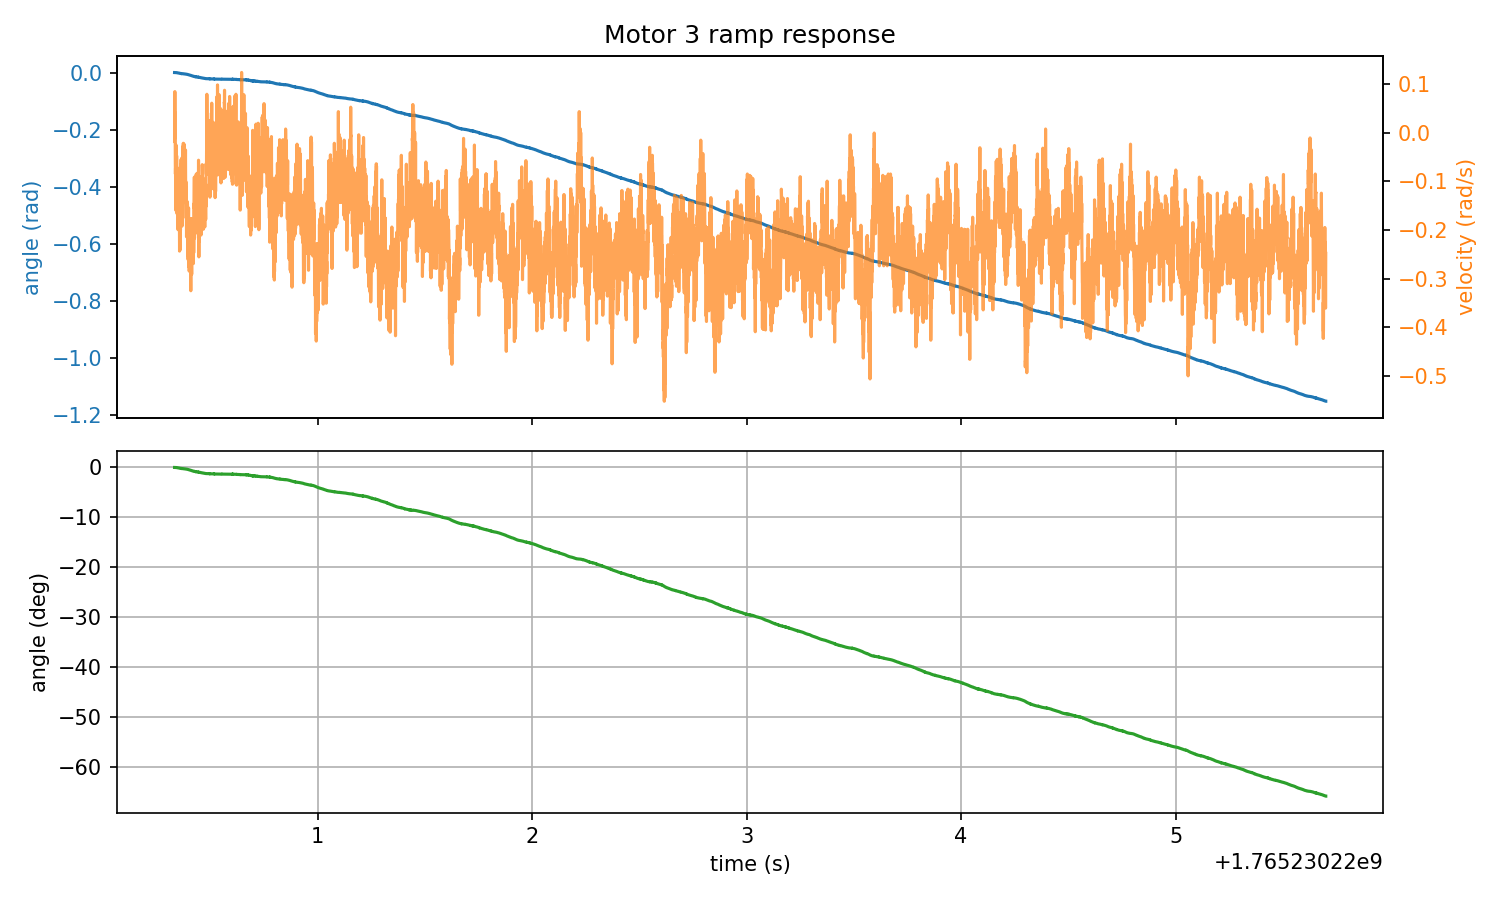

Data behind this chart, as committed beside it:
timestamp, angle_rad, angle_deg, velocity_rad_s, torque_Nm
1765230220, 0.000000, 0.000000, 0.03616, -0.05585
1765230220, , , , 
1765230220, 0.000000, 0.000000, -0.01785, -0.000183
1765230220, 0.000000, 0.000000, 0.005035, -0.000183
1765230220, 0.000000, 0.000000, -0.01236, -0.000183
1765230220, 0.000000, 0.000000, 0.04532, -0.000183
1765230220, 0.000381, 0.02186, 0.08469, -0.000183
1765230220, 0.000381, 0.02186, 0.0444, -0.000183
1765230220, 0.000000, 0.000000, 0.04349, -0.000183
1765230220, 0.000000, 0.000000, -0.02335, -0.07745
1765230220, 0.000000, 0.000000, -0.06272, -0.07196
1765230220, 0.000000, 0.000000, -0.08469, -0.000183
1765230220, 0.000000, 0.000000, -0.07279, -0.004944
1765230220, -0.000381, -0.02186, -0.1588, -0.0661
1765230220, -0.000381, -0.02186, -0.1241, -0.000183
1765230220, -0.000381, -0.02186, -0.0856, -0.000183
1765230220, -0.000381, -0.02186, -0.05264, -0.000183
1765230220, -0.000381, -0.02186, -0.02518, -0.000183
1765230220, -0.000381, -0.02186, -0.1341, -0.01044
1765230220, -0.000381, -0.02186, -0.05722, -0.000183
1765230220, -0.000381, -0.02186, -0.06088, -0.000183
1765230220, -0.000381, -0.02186, -0.08102, -0.000183
1765230220, -0.000381, -0.02186, -0.04715, 0.05328
1765230220, -0.000381, -0.02186, -0.07553, -0.000183
1765230220, -0.000381, -0.02186, -0.09934, -0.000183
1765230220, -0.000763, -0.04371, -0.1497, -0.02838
1765230220, -0.000763, -0.04371, -0.1662, -0.03644
1765230220, -0.000763, -0.04371, -0.1131, -0.000183
1765230220, -0.000763, -0.04371, -0.1387, -0.000183
1765230220, -0.001144, -0.06557, -0.1277, -0.03937
1765230220, -0.001144, -0.06557, -0.1524, -0.000183
1765230220, -0.001144, -0.06557, -0.1396, -0.000183
1765230220, -0.001144, -0.06557, -0.07279, -0.006775
1765230220, -0.001526, -0.08743, -0.1717, -0.000183
1765230220, -0.001526, -0.08743, -0.1991, 0.04633
1765230220, -0.001526, -0.08743, -0.1616, -0.000183
1765230220, -0.001526, -0.08743, -0.0856, -0.0423
1765230220, -0.001526, -0.08743, -0.1295, -0.000183
1765230220, -0.001526, -0.08743, -0.1707, -0.000183
1765230220, -0.001526, -0.08743, -0.1488, -0.000183
1765230220, -0.001907, -0.1093, -0.1772, -0.000183
1765230220, -0.001907, -0.1093, -0.179, -0.000183
1765230220, -0.001907, -0.1093, -0.1158, -0.000183
1765230220, -0.001907, -0.1093, -0.09018, -0.000183
1765230220, -0.001907, -0.1093, -0.1506, -0.000183
1765230220, -0.002289, -0.1311, -0.1579, -0.000183
1765230220, -0.002289, -0.1311, -0.1479, -0.000183
1765230220, -0.002289, -0.1311, -0.2394, -0.03424
1765230220, -0.002289, -0.1311, -0.2431, -0.008240
1765230220, -0.002670, -0.153, -0.1643, -0.000183
1765230220, -0.002670, -0.153, -0.1891, -0.000183
1765230220, -0.002670, -0.153, -0.2412, -0.04999
1765230220, -0.003052, -0.1749, -0.2092, -0.000183
1765230220, -0.003052, -0.1749, -0.2312, -0.000183
1765230220, -0.003052, -0.1749, -0.1534, -0.000183
1765230220, -0.003052, -0.1749, -0.1524, -0.1734
1765230220, -0.003433, -0.1967, -0.1744, -0.06024
1765230220, -0.003433, -0.1967, -0.2, -0.000183
1765230220, -0.003052, -0.1749, -0.114, -0.08734
1765230220, -0.003433, -0.1967, -0.08102, -0.000183
... 10,786 more rows
